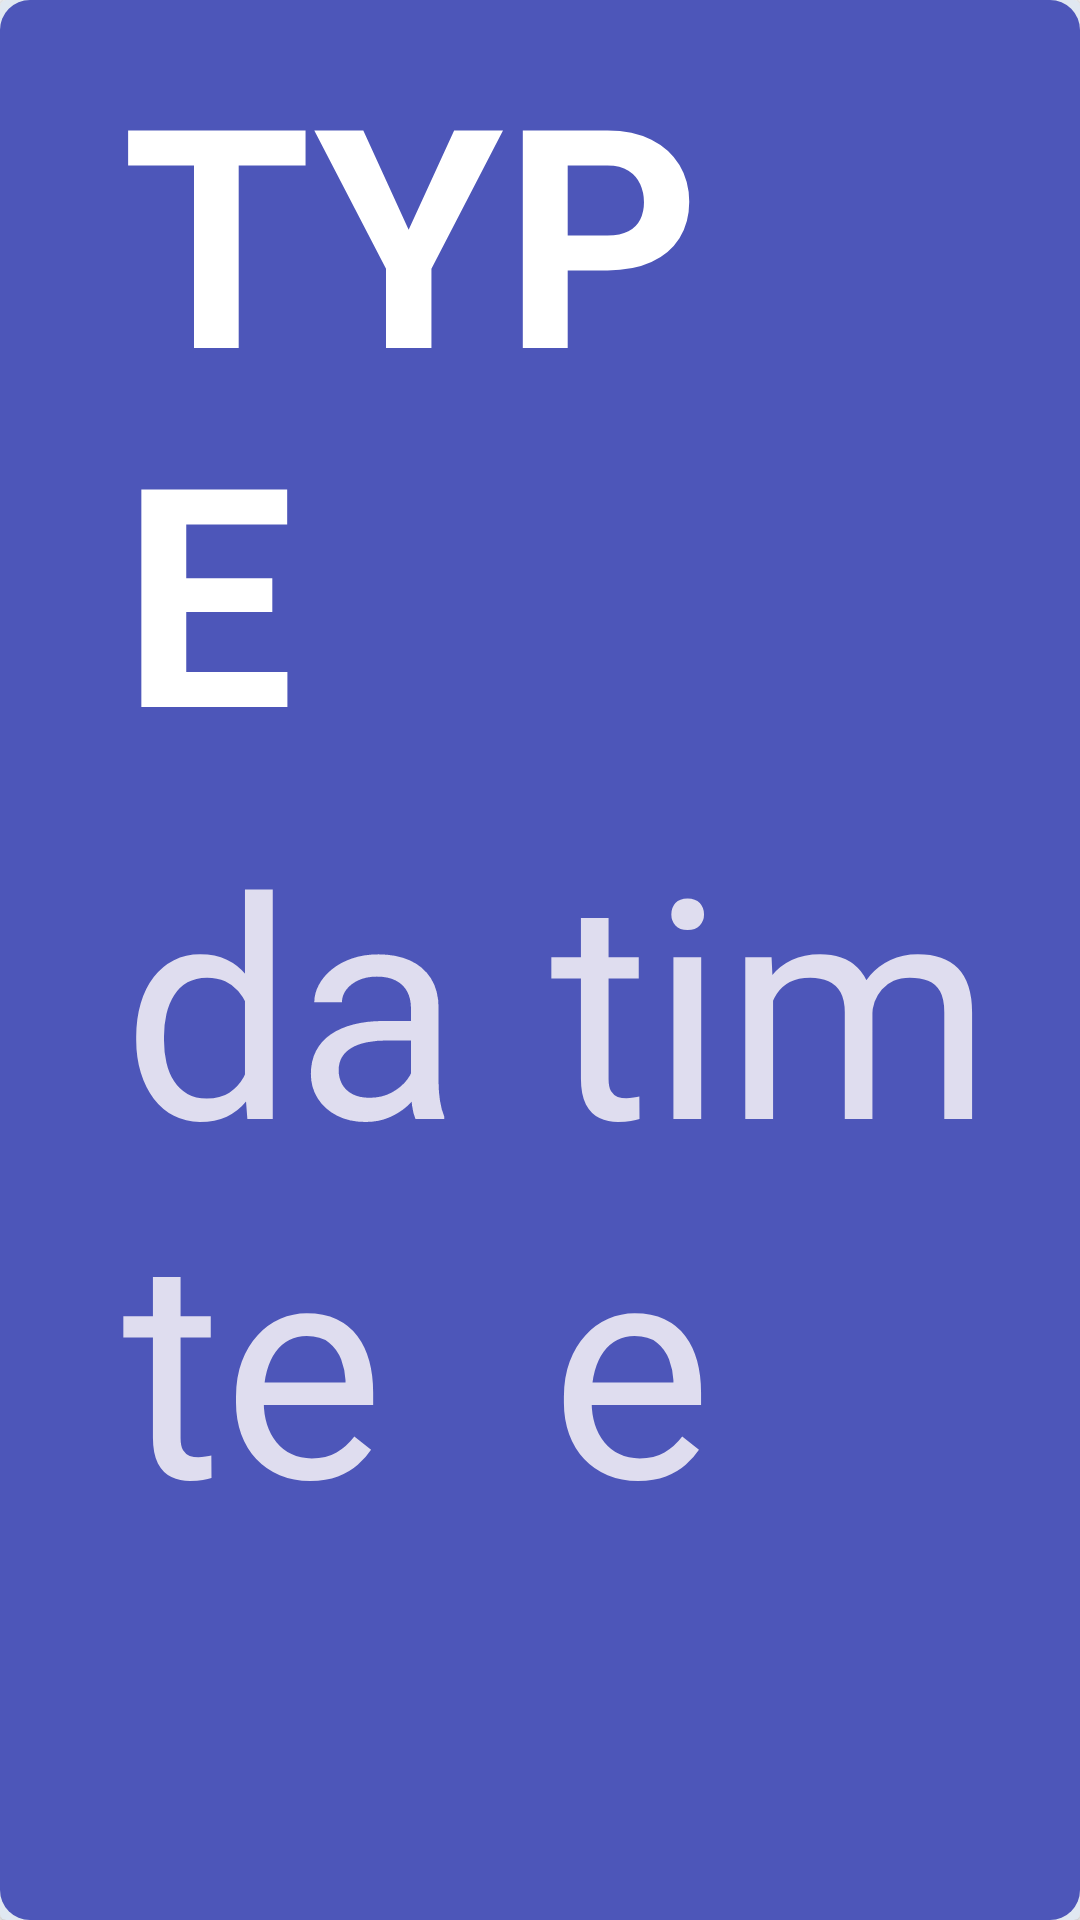

The Android layout XML behind this screen, and the referenced resources:
<!-- AndroidManifest.xml: application theme Theme.ScheduleLawyer -->
<!-- res/layout/activity_schedule_card.xml -->
<?xml version="1.0" encoding="utf-8"?>
<androidx.cardview.widget.CardView xmlns:android="http://schemas.android.com/apk/res/android"
    android:id="@+id/activityChatCard_cardView"
    xmlns:app="http://schemas.android.com/apk/res-auto"
    xmlns:tools="http://schemas.android.com/tools"
    android:layout_width="match_parent"
    android:layout_marginLeft="10dp"
    android:layout_marginRight="10dp"
    android:layout_height="70dp"
    android:layout_marginTop="10dp"
    android:layout_marginBottom="10dp"
    android:backgroundTint="@color/bg">
    <androidx.constraintlayout.widget.ConstraintLayout
        android:id="@+id/activityChatCard_constraintLayout"
        android:layout_width="match_parent"
        android:layout_height="match_parent"
        tools:context=".schedule_card"
        android:paddingLeft="30dp"
        android:background="@drawable/buttonbackgroundlightpurple">



        <TextView
            android:id="@+id/type"
            android:layout_width='0dp'
            android:layout_height="0dp"
            android:layout_marginStart="32px"
            android:layout_marginTop="8dp"
            android:text="TYPE"
            android:textSize="20dp"
            android:autoSizeTextType="uniform"
            android:textColor="@color/white"
            android:textStyle="bold"
            app:layout_constraintStart_toStartOf="parent"
            app:layout_constraintTop_toTopOf="parent"
            app:layout_constraintHeight_default="percent"
            app:layout_constraintWidth_default="percent"
            app:layout_constraintHeight_percent="0.4"
            app:layout_constraintWidth_percent="0.6"
            />

        <TextView
            android:id="@+id/date"
            android:layout_width="0dp"
            android:layout_height="0dp"
            android:layout_marginStart="32px"
            android:layout_marginTop="1dp"
            android:text="date"
            android:textSize="15dp"
            android:autoSizeTextType="uniform"
            android:textColor="@color/grey"
            app:layout_constraintTop_toBottomOf="@id/type"
            app:layout_constraintStart_toStartOf="parent"
            app:layout_constraintHeight_default="percent"
            app:layout_constraintWidth_default="percent"
            app:layout_constraintHeight_percent="0.4"
            app:layout_constraintWidth_percent="0.4"/>

        <TextView
            android:id="@+id/time"
            android:layout_width="0dp"
            android:layout_height="0dp"
            android:layout_marginStart="32px"
            android:layout_marginTop="1dp"
            android:text="time"
            android:textSize="15dp"
            android:autoSizeTextType="uniform"
            android:textColor="@color/grey"
            app:layout_constraintStart_toEndOf="@id/date"
            app:layout_constraintTop_toBottomOf="@id/type"
            app:layout_constraintHeight_default="percent"
            app:layout_constraintWidth_default="percent"
            app:layout_constraintHeight_percent="0.4"
            android:layout_marginLeft="20dp"
            app:layout_constraintWidth_percent="0.6"/>

    </androidx.constraintlayout.widget.ConstraintLayout>
</androidx.cardview.widget.CardView>
<!-- resources referenced by this layout -->
<resources>
  <color name="bg">#E0E8F1</color>
  <color name="grey">#DFDDEF</color>
  <color name="white">#ffffff</color>
  <!-- drawable buttonbackgroundlightpurple (drawable) -->
  <?xml version="1.0" encoding="utf-8"?>
  <shape xmlns:android="http://schemas.android.com/apk/res/android"
      android:shape="rectangle">
      <solid
          android:color="@color/purple_light"/>
      <corners
          android:radius="10dp"/>
  
  </shape>
  <style name="Theme.ScheduleLawyer" parent="Theme.AppCompat.DayNight.NoActionBar">
          
          <item name="colorPrimary">@color/purple</item>
          <item name="colorPrimaryVariant">@color/purple_light</item>
          <item name="colorOnPrimary">@color/grey</item>
          
          <item name="colorSecondary">@color/accent</item>
          <item name="colorSecondaryVariant">@color/accent</item>
          <item name="colorOnSecondary">@color/grey</item>
          
          <item name="android:statusBarColor" tools:targetApi="l">?attr/colorPrimaryVariant</item>
          
      </style>
  <color name="purple_light">#4D56B9</color>
  <color name="purple">#1916A5</color>
  <color name="accent">#EA9F88</color>
</resources>
